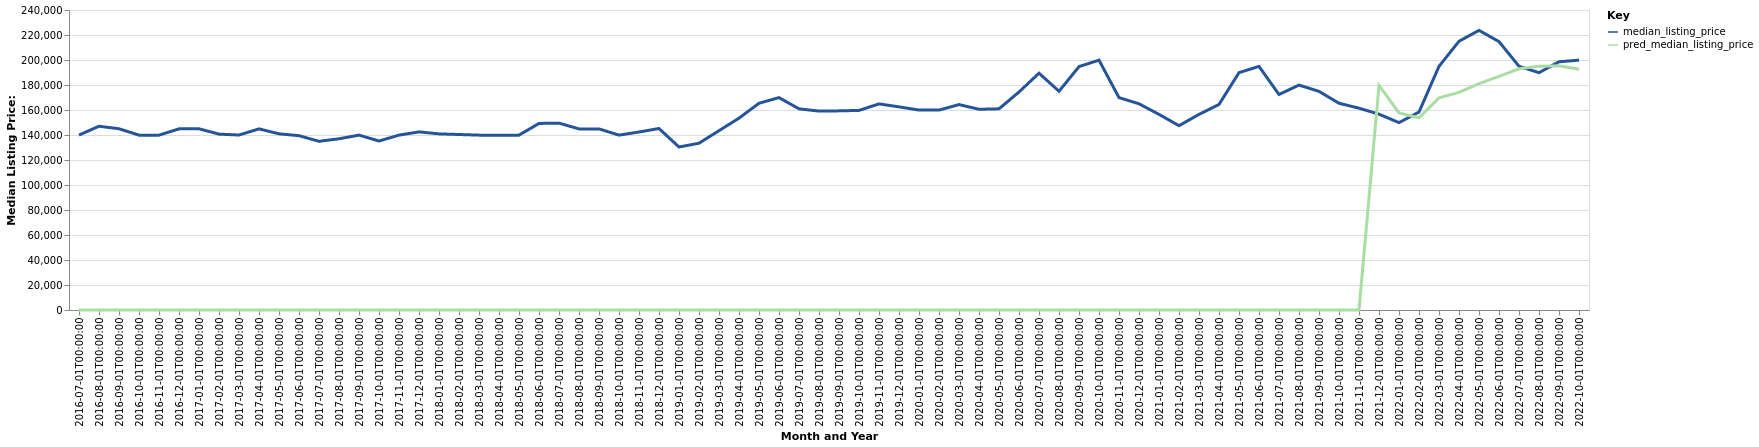

The table this chart was drawn from, first rows:
date, time_idx, median_listing_price, thirty_year_interest_rate_five, month, county_name, active_listing_count, pred_median_listing_price, month_year
2016-07-01, 0, 139950, 3.72, 7, Hillsdale, MI, 203.0, 0, Jul-2016
2016-08-01, 1, 147000, 3.73, 8, Hillsdale, MI, 188.0, 0, Aug-2016
2016-09-01, 2, 145000, 3.66, 9, Hillsdale, MI, 191.0, 0, Sep-2016
2016-10-01, 3, 139900, 3.64, 10, Hillsdale, MI, 179.0, 0, Oct-2016
2016-11-01, 4, 139900, 3.66, 11, Hillsdale, MI, 157.0, 0, Nov-2016
2016-12-01, 5, 144900, 3.48, 12, Hillsdale, MI, 139.0, 0, Dec-2016
2017-01-01, 6, 144975, 3.45, 1, Hillsdale, MI, 131.0, 0, Jan-2017
2017-02-01, 7, 140700, 3.5, 2, Hillsdale, MI, 132.0, 0, Feb-2017
2017-03-01, 8, 139975, 3.52, 3, Hillsdale, MI, 144.0, 0, Mar-2017
2017-04-01, 9, 144900, 4.03, 4, Hillsdale, MI, 146.0, 0, Apr-2017
2017-05-01, 10, 140950, 4.32, 5, Hillsdale, MI, 186.0, 0, May-2017
2017-06-01, 11, 139450, 4.2, 6, Hillsdale, MI, 222.0, 0, Jun-2017
2017-07-01, 12, 134950, 4.19, 7, Hillsdale, MI, 234.0, 0, Jul-2017
2017-08-01, 13, 136975, 4.3, 8, Hillsdale, MI, 252.0, 0, Aug-2017
2017-09-01, 14, 139900, 4.1, 9, Hillsdale, MI, 241.0, 0, Sep-2017
2017-10-01, 15, 135200, 4.05, 10, Hillsdale, MI, 216.0, 0, Oct-2017
2017-11-01, 16, 139900, 3.94, 11, Hillsdale, MI, 199.0, 0, Nov-2017
2017-12-01, 17, 142500, 4.03, 12, Hillsdale, MI, 164.0, 0, Dec-2017
2018-01-01, 18, 140900, 3.93, 1, Hillsdale, MI, 155.0, 0, Jan-2018
2018-02-01, 19, 140400, 3.83, 2, Hillsdale, MI, 152.0, 0, Feb-2018
2018-03-01, 20, 139900, 3.94, 3, Hillsdale, MI, 158.0, 0, Mar-2018
2018-04-01, 21, 139900, 3.95, 4, Hillsdale, MI, 163.0, 0, Apr-2018
2018-05-01, 22, 139900, 3.99, 5, Hillsdale, MI, 164.0, 0, May-2018
2018-06-01, 23, 149250, 4.15, 6, Hillsdale, MI, 171.0, 0, Jun-2018
2018-07-01, 24, 149500, 4.4, 7, Hillsdale, MI, 191.0, 0, Jul-2018
2018-08-01, 25, 144900, 4.46, 8, Hillsdale, MI, 204.0, 0, Aug-2018
2018-09-01, 26, 144900, 4.58, 9, Hillsdale, MI, 217.0, 0, Sep-2018
2018-10-01, 27, 139900, 4.66, 10, Hillsdale, MI, 206.0, 0, Oct-2018
2018-11-01, 28, 142400, 4.62, 11, Hillsdale, MI, 199.0, 0, Nov-2018
2018-12-01, 29, 145200, 4.54, 12, Hillsdale, MI, 171.0, 0, Dec-2018
2019-01-01, 30, 130400, 4.6, 1, Hillsdale, MI, 149.0, 0, Jan-2019
2019-02-01, 31, 133425, 4.72, 2, Hillsdale, MI, 131.0, 0, Feb-2019
2019-03-01, 32, 143471, 4.9, 3, Hillsdale, MI, 132.0, 0, Mar-2019
2019-04-01, 33, 153471, 4.94, 4, Hillsdale, MI, 137.0, 0, Apr-2019
2019-05-01, 34, 165400, 4.75, 5, Hillsdale, MI, 153.0, 0, May-2019
2019-06-01, 35, 169900, 4.51, 6, Hillsdale, MI, 166.0, 0, Jun-2019
2019-07-01, 36, 160950, 4.41, 7, Hillsdale, MI, 180.0, 0, Jul-2019
2019-08-01, 37, 159123, 4.41, 8, Hillsdale, MI, 184.0, 0, Aug-2019
2019-09-01, 38, 159307, 4.2, 9, Hillsdale, MI, 188.0, 0, Sep-2019
2019-10-01, 39, 159675, 4.14, 10, Hillsdale, MI, 187.0, 0, Oct-2019
2019-11-01, 40, 164900, 3.84, 11, Hillsdale, MI, 178.0, 0, Nov-2019
2019-12-01, 41, 162500, 3.81, 12, Hillsdale, MI, 157.0, 0, Dec-2019
2020-01-01, 42, 159950, 3.75, 1, Hillsdale, MI, 130.0, 0, Jan-2020
2020-02-01, 43, 159900, 3.73, 2, Hillsdale, MI, 126.0, 0, Feb-2020
2020-03-01, 44, 164350, 3.78, 3, Hillsdale, MI, 124.0, 0, Mar-2020
2020-04-01, 45, 160575, 3.75, 4, Hillsdale, MI, 118.0, 0, Apr-2020
2020-05-01, 46, 160950, 3.74, 5, Hillsdale, MI, 120.0, 0, May-2020
2020-06-01, 47, 174400, 3.72, 6, Hillsdale, MI, 119.0, 0, Jun-2020
2020-07-01, 48, 189450, 3.49, 7, Hillsdale, MI, 116.0, 0, Jul-2020
2020-08-01, 49, 175000, 3.65, 8, Hillsdale, MI, 103.0, 0, Aug-2020
2020-09-01, 50, 194700, 3.33, 9, Hillsdale, MI, 83.0, 0, Sep-2020
2020-10-01, 51, 199900, 3.28, 10, Hillsdale, MI, 77.0, 0, Oct-2020
2020-11-01, 52, 169900, 3.21, 11, Hillsdale, MI, 78.0, 0, Nov-2020
2020-12-01, 53, 164975, 3.07, 12, Hillsdale, MI, 78.0, 0, Dec-2020
2021-01-01, 54, 156500, 2.99, 1, Hillsdale, MI, 70.0, 0, Jan-2021
2021-02-01, 55, 147450, 2.93, 2, Hillsdale, MI, 57.0, 0, Feb-2021
2021-03-01, 56, 156500, 2.88, 3, Hillsdale, MI, 44.0, 0, Mar-2021
2021-04-01, 57, 164450, 2.84, 4, Hillsdale, MI, 44.0, 0, Apr-2021
2021-05-01, 58, 189900, 2.71, 5, Hillsdale, MI, 46.0, 0, May-2021
2021-06-01, 59, 194900, 2.79, 6, Hillsdale, MI, 47.0, 0, Jun-2021
... 16 more rows
